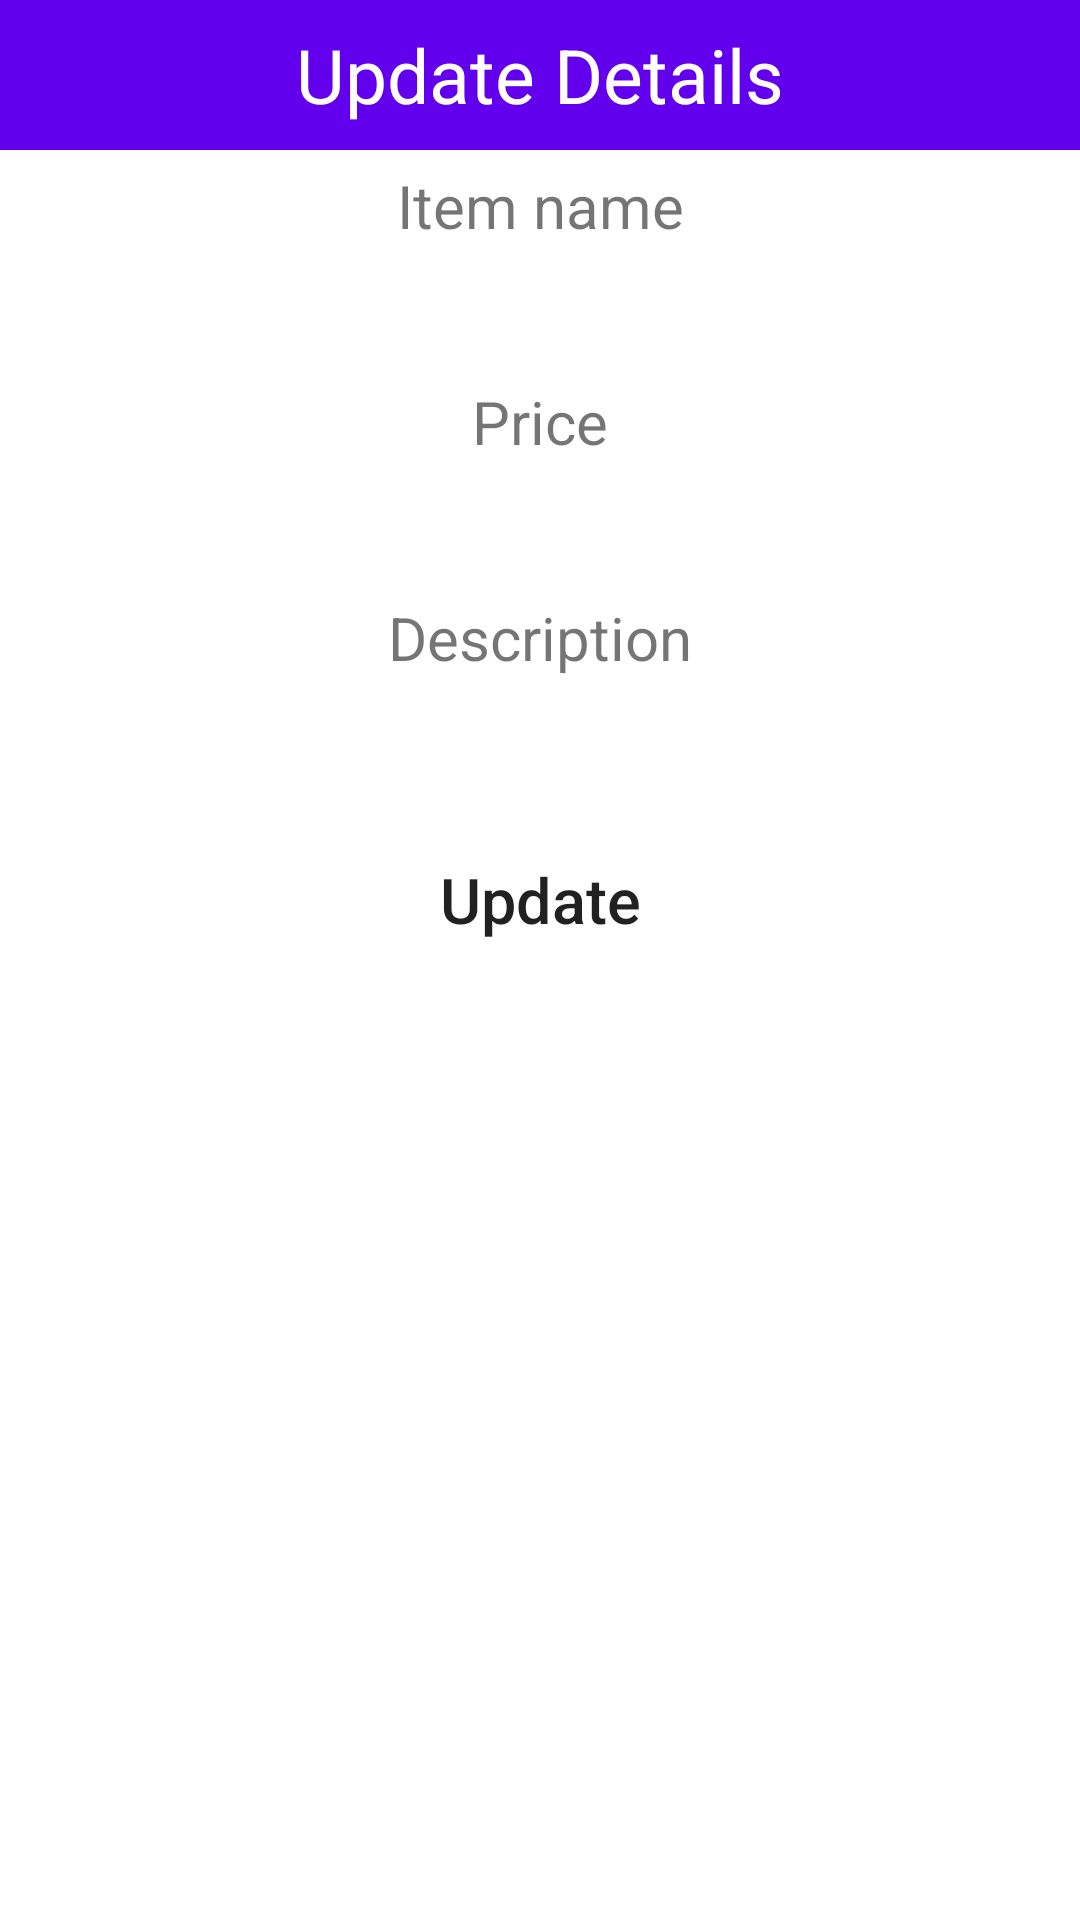

Android layout source for this screen:
<!-- AndroidManifest.xml: application theme Theme.CrudMyApp -->
<!-- res/layout/update_popup.xml -->
<?xml version="1.0" encoding="utf-8"?>
<LinearLayout xmlns:android="http://schemas.android.com/apk/res/android"
    android:layout_width="match_parent"
    android:layout_height="match_parent"
    android:orientation="vertical"
    >

    <TextView
        android:layout_width="match_parent"
        android:layout_height="50dp"
        android:text="Update Details"
        android:background="@color/purple_500"
        android:textSize="25dp"
        android:gravity="center"
        android:textColor="#FFF"/>

    <TextView
        android:layout_width="match_parent"
        android:layout_height="wrap_content"
        android:gravity="center"
        android:textSize="20dp"
        android:layout_marginTop="5dp"
        android:layout_marginBottom="5dp"
        android:text="Item name"/>

    <EditText
        android:layout_width="match_parent"
        android:layout_height="35dp"
        android:layout_marginLeft="10dp"
        android:layout_marginRight="10dp"
        android:background="@drawable/rounded"
        android:gravity="center"
        android:id="@+id/txtItemName"/>

    <TextView
        android:layout_width="match_parent"
        android:layout_height="wrap_content"
        android:gravity="center"
        android:textSize="20dp"
        android:layout_marginTop="5dp"
        android:layout_marginBottom="5dp"
        android:text="Price"/>

    <EditText
        android:layout_width="match_parent"
        android:layout_height="35dp"
        android:layout_marginLeft="10dp"
        android:layout_marginRight="10dp"
        android:background="@drawable/rounded"
        android:gravity="center"
        android:id="@+id/txtPrice"/>

    <TextView
        android:layout_width="match_parent"
        android:layout_height="wrap_content"
        android:gravity="center"
        android:textSize="20dp"
        android:layout_marginTop="5dp"
        android:layout_marginBottom="5dp"
        android:text="Description"/>

    <EditText
        android:layout_width="match_parent"
        android:layout_height="35dp"
        android:layout_marginLeft="10dp"
        android:layout_marginRight="10dp"
        android:background="@drawable/rounded"
        android:gravity="center"
        android:id="@+id/txtDescription"/>


    <Button
        android:layout_width="match_parent"
        android:layout_height="wrap_content"
        android:layout_marginLeft="25dp"
        android:layout_marginRight="25dp"
        android:layout_marginTop="10dp"
        android:text="Update"
        android:textSize="21dp"
        android:textAllCaps="false"
        android:background="@drawable/rounded"
        android:gravity="center"
        android:id="@+id/btnUpdate"/>






</LinearLayout>
<!-- resources referenced by this layout -->
<resources>
  <style name="Theme.CrudMyApp" parent="Theme.MaterialComponents.DayNight.DarkActionBar">
          
          <item name="colorPrimary">@color/purple_500</item>
          <item name="colorPrimaryVariant">@color/purple_700</item>
          <item name="colorOnPrimary">@color/white</item>
          
          <item name="colorSecondary">@color/teal_200</item>
          <item name="colorSecondaryVariant">@color/teal_700</item>
          <item name="colorOnSecondary">@color/black</item>
          
          <item name="android:statusBarColor">?attr/colorPrimaryVariant</item>
          
      </style>
  <!-- not gathered from this repository: default colours our renderer supplied (Android Studio template values) -->
  <color name="purple_500">#FF6200EE</color>
  <color name="purple_700">#FF3700B3</color>
  <color name="teal_200">#FF03DAC5</color>
  <color name="teal_700">#FF018786</color>
  <color name="black">#FF000000</color>
  <color name="white">#FFFFFFFF</color>
</resources>
